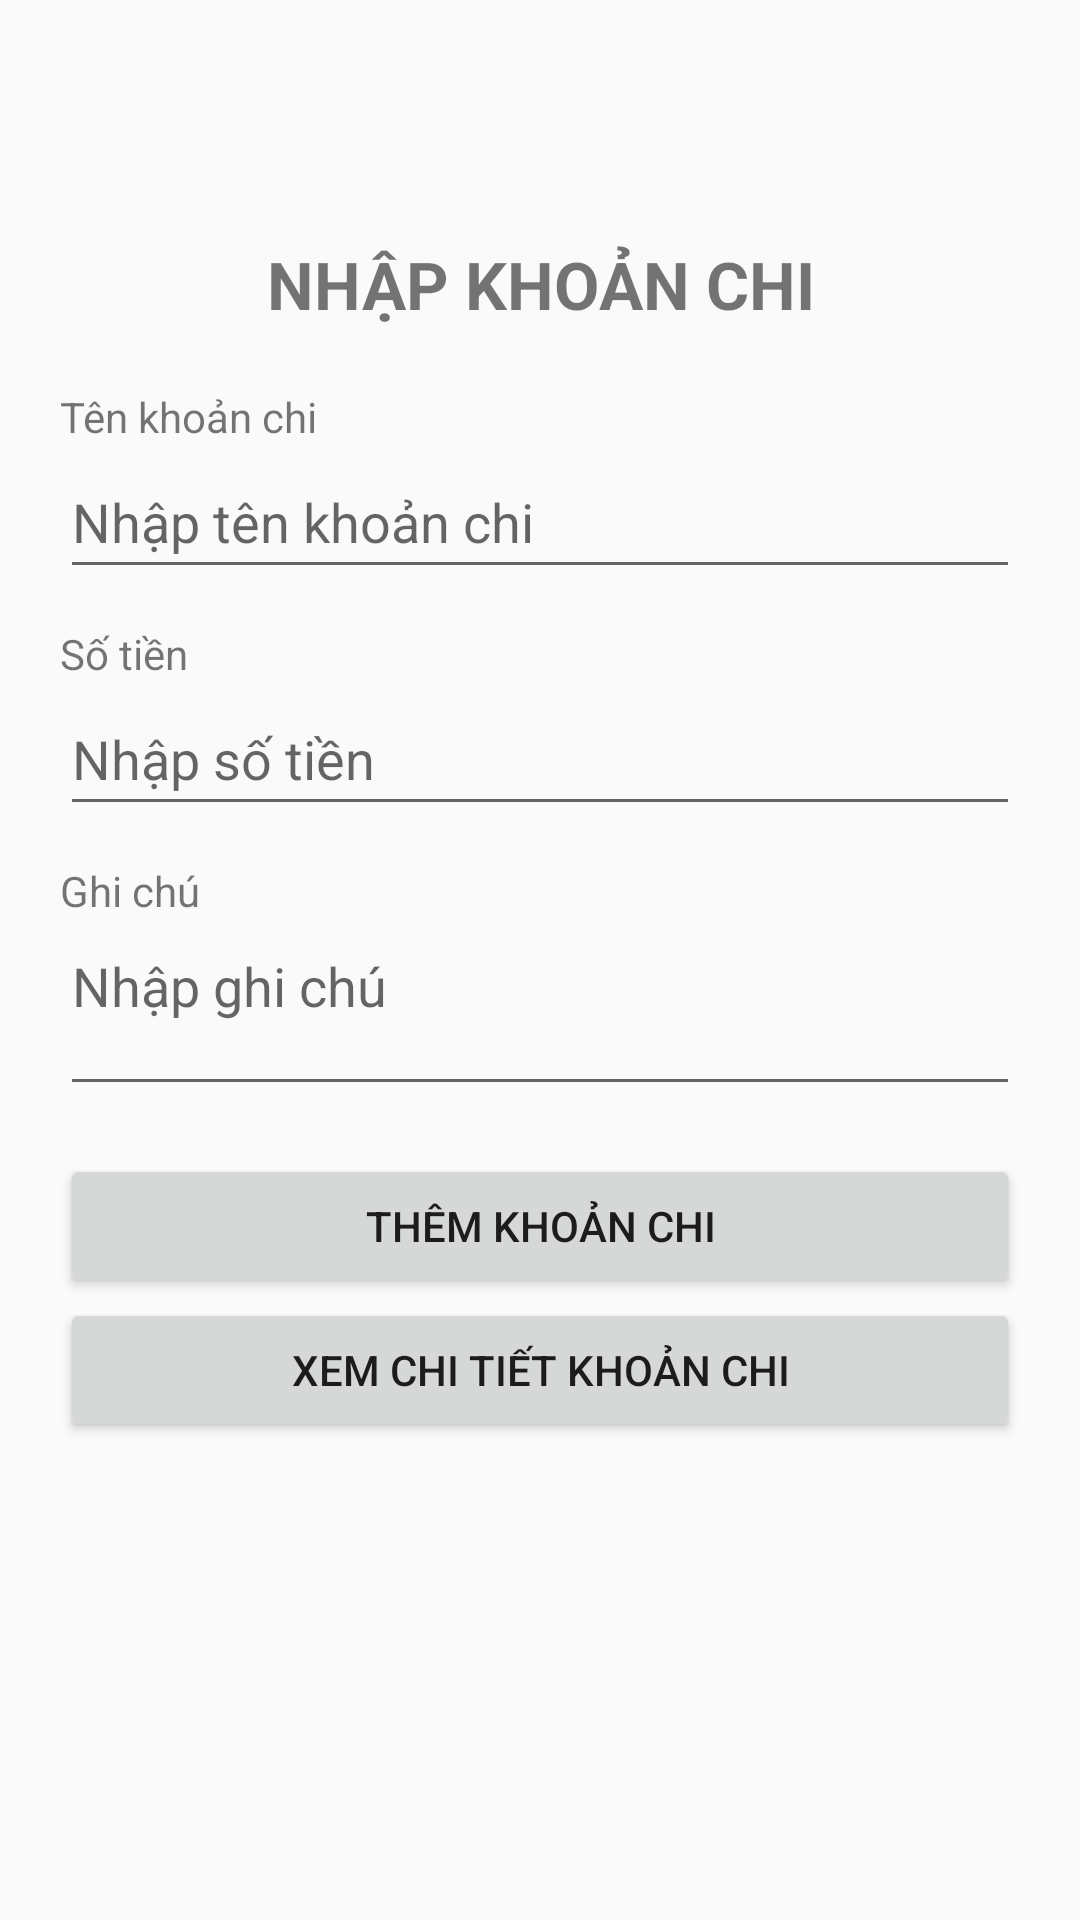

Layout XML and referenced resources for this Android screen:
<!-- AndroidManifest.xml: application theme Theme.QuanLyChiTieu -->
<!-- res/layout/activity_main.xml -->
<?xml version="1.0" encoding="utf-8"?>
<ScrollView xmlns:android="http://schemas.android.com/apk/res/android"
    android:layout_width="match_parent"
    android:layout_height="match_parent"
    android:fillViewport="true">

    <LinearLayout
        android:layout_width="match_parent"
        android:layout_height="wrap_content"
        android:orientation="vertical"
        android:padding="20dp">

        <TextView
            android:layout_width="match_parent"
            android:layout_height="wrap_content"
            android:text="NHẬP KHOẢN CHI"
            android:textSize="22sp"
            android:textStyle="bold"
            android:gravity="center"
            android:layout_marginBottom="20dp"
            android:layout_marginTop="60dp"/>

        <TextView
            android:layout_width="match_parent"
            android:layout_height="wrap_content"
            android:text="Tên khoản chi" />

        <EditText
            android:id="@+id/edtTenKhoanChi_346"
            android:layout_width="match_parent"
            android:layout_height="wrap_content"
            android:hint="Nhập tên khoản chi"
            android:inputType="text"
            android:minHeight="48dp" />

        <TextView
            android:layout_width="match_parent"
            android:layout_height="wrap_content"
            android:text="Số tiền"
            android:layout_marginTop="12dp" />

        <EditText
            android:id="@+id/edtSoTien_346"
            android:layout_width="match_parent"
            android:layout_height="wrap_content"
            android:hint="Nhập số tiền"
            android:inputType="numberDecimal|numberSigned"
            android:minHeight="48dp" />

        <TextView
            android:layout_width="match_parent"
            android:layout_height="wrap_content"
            android:text="Ghi chú"
            android:layout_marginTop="12dp" />

        <EditText
            android:id="@+id/edtGhiChu_346"
            android:layout_width="match_parent"
            android:layout_height="wrap_content"
            android:hint="Nhập ghi chú"
            android:inputType="textMultiLine"
            android:minLines="2"
            android:gravity="top"
            android:minHeight="48dp" />

        <Button
            android:id="@+id/btnThemKhoanChi_346"
            android:layout_width="match_parent"
            android:layout_height="wrap_content"
            android:text="Thêm khoản chi"
            android:layout_marginTop="16dp" />

        <Button
            android:id="@+id/btnXemChiTiet_346"
            android:layout_width="match_parent"
            android:layout_height="wrap_content"
            android:text="Xem chi tiết khoản chi" />

    </LinearLayout>
</ScrollView>
<!-- resources referenced by this layout -->
<resources>
  <style name="Theme.QuanLyChiTieu" parent="Theme.AppCompat.Light.DarkActionBar">
  
          <item name="colorPrimary">#3F51B5</item>
          <item name="colorPrimaryDark">#303F9F</item>
          <item name="colorAccent">#3F51B5</item>
  
      </style>
</resources>
